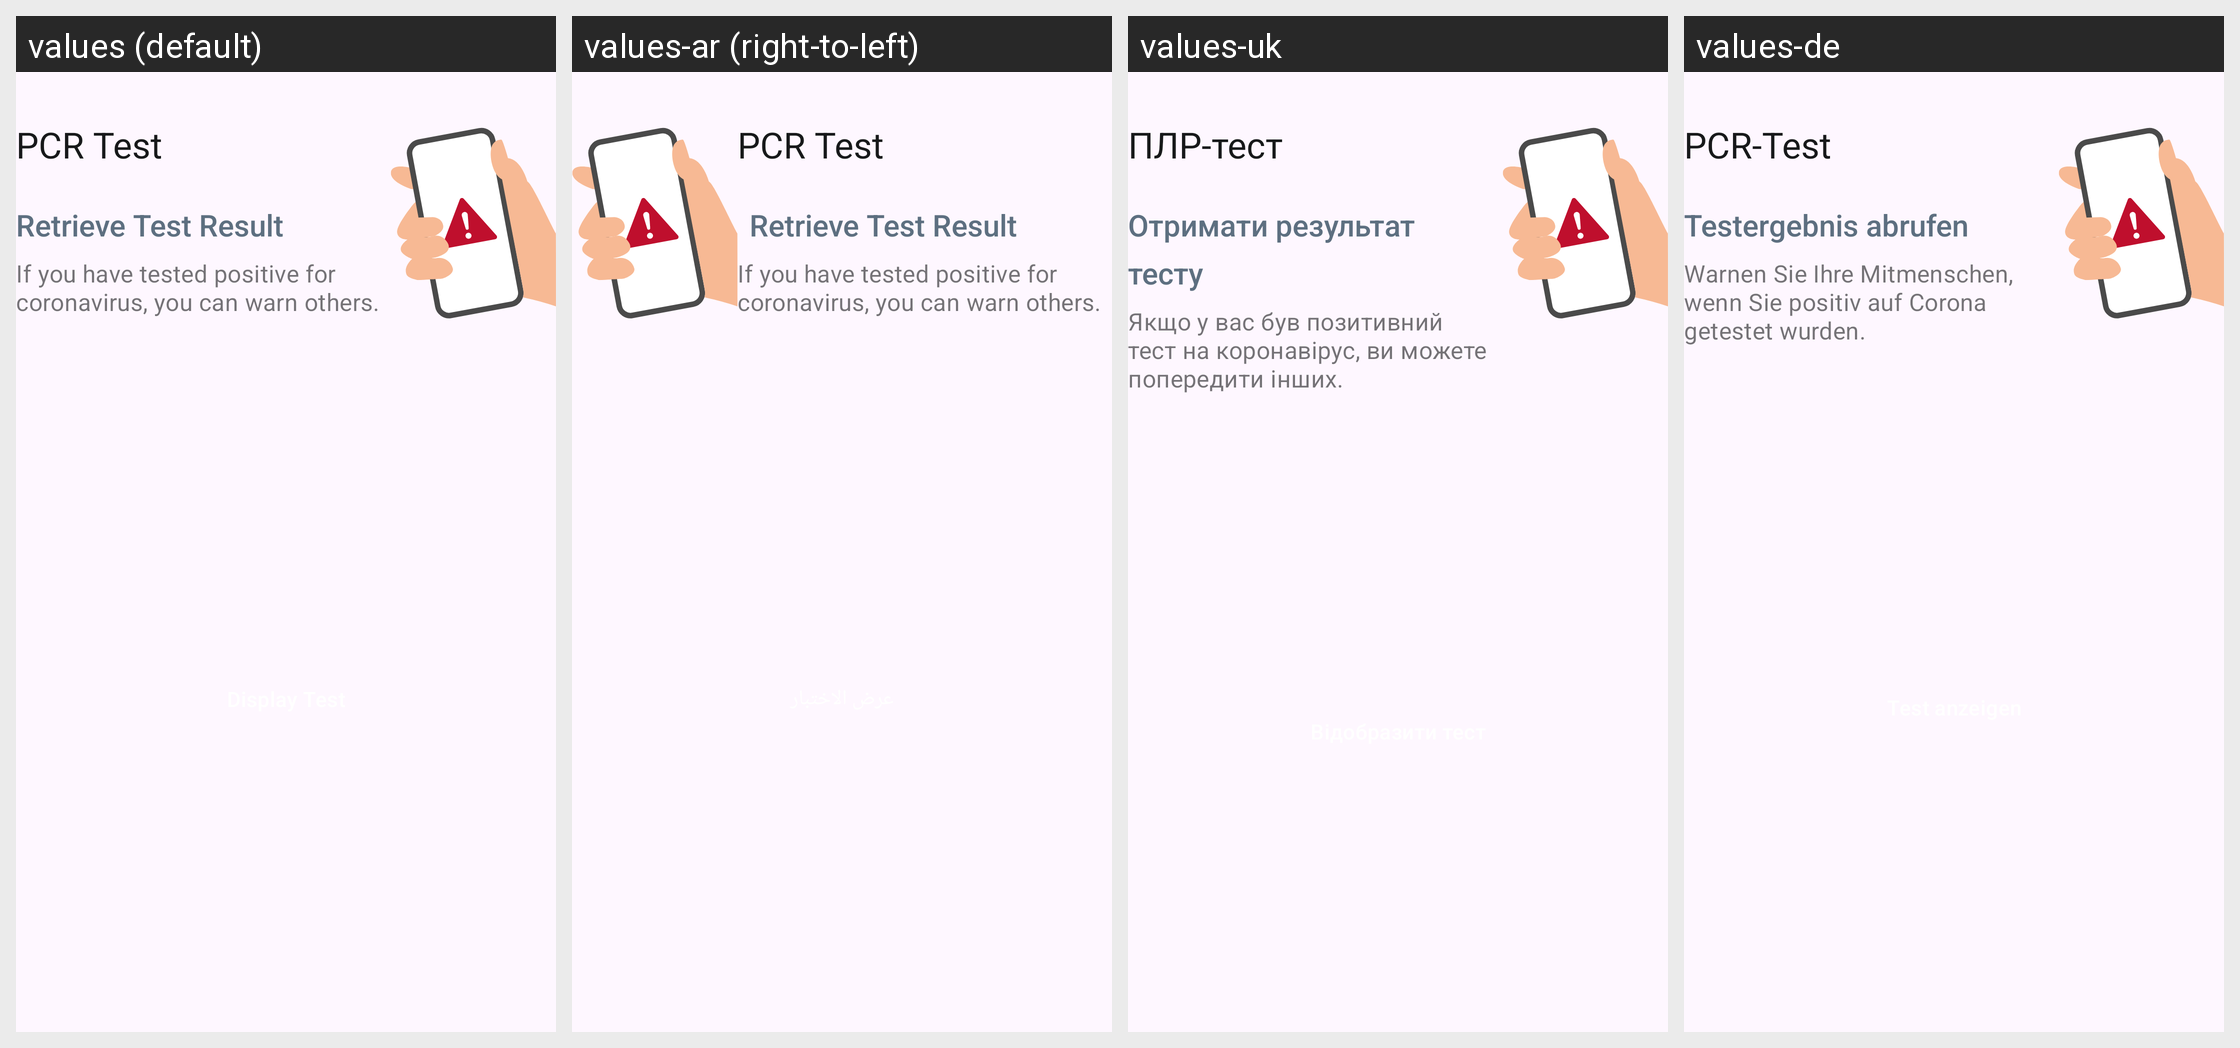

Translations of the strings shown on this Android screen, per locale in the grid:
Android screen res/layout/home_submission_pcr_status_card_ready.xml rendered under 4 locales, left to right: values (default), values-ar (right-to-left), values-uk, values-de. Device: Nexus 5 (rendered at 1080×1920; each locale shown at half size, 540×960, under a caption strip naming it); theme AppTheme.
Other locales in the repository, not shown: values-bg, values-en, values-pl, values-pt, values-ro, values-ru, values-tr.
Strings drawn on this screen, with the default value and each locale's value (text and hints the layout hard-codes, and strings that could not be matched under every locale, appear in the picture but are not listed):

ag_homescreen_card_pcr_title
  values: PCR Test
  values-ar: PCR Test  [not translated; the default value is used]
  values-uk: ПЛР-тест
  values-de: PCR-Test

ag_homescreen_card_status_result_available
  values: Retrieve Test Result
  values-ar: Retrieve Test Result  [not translated; the default value is used]
  values-uk: Отримати результат тесту
  values-de: Testergebnis abrufen

ag_homescreen_card_body_result_available
  values: If you have tested positive for coronavirus, you can warn others.
  values-ar: If you have tested positive for coronavirus, you can warn others.  [not translated; the default value is used]
  values-uk: Якщо у вас був позитивний тест на коронавірус, ви можете попередити інших.
  values-de: Warnen Sie Ihre Mitmenschen, wenn Sie positiv auf Corona getestet wurden.
